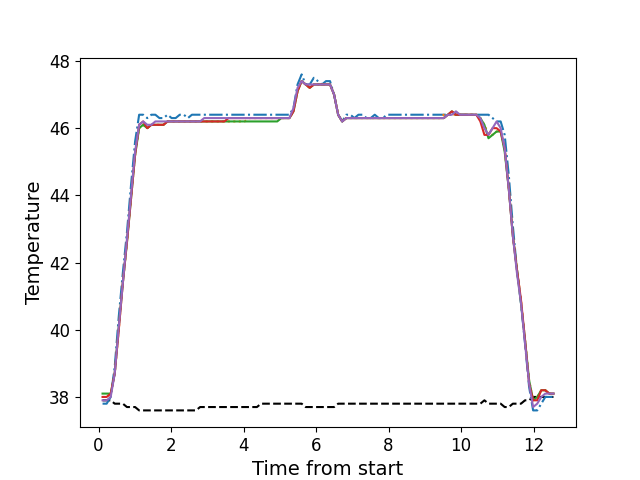

The data file committed next to this chart (first rows):
, times, neutral, z1, z2, z3, z4, z5
0, 0.109, 37.9, 37.8, 38.0, 38.1, 38.0, 37.9
1, 0.222, 37.9, 37.8, 38.0, 38.1, 38.0, 37.9
2, 0.334, 37.9, 38.0, 38.1, 38.1, 38.1, 38.0
3, 0.445, 37.8, 38.9, 38.7, 38.7, 38.7, 38.7
4, 0.557, 37.8, 40.4, 40.0, 40.1, 40.0, 40.1
5, 0.669, 37.8, 41.7, 41.4, 41.4, 41.4, 41.4
6, 0.782, 37.7, 42.9, 42.6, 42.6, 42.6, 42.7
7, 0.894, 37.7, 44.3, 43.9, 43.9, 43.9, 44.0
8, 1.007, 37.7, 45.6, 45.2, 45.2, 45.2, 45.3
9, 1.119, 37.6, 46.4, 46.0, 46.0, 46.1, 46.1
10, 1.23, 37.6, 46.4, 46.1, 46.1, 46.2, 46.2
11, 1.343, 37.6, 46.3, 46.0, 46.0, 46.0, 46.1
12, 1.455, 37.6, 46.4, 46.1, 46.1, 46.1, 46.1
13, 1.566, 37.6, 46.4, 46.1, 46.1, 46.1, 46.2
14, 1.679, 37.6, 46.3, 46.1, 46.1, 46.1, 46.2
15, 1.79, 37.6, 46.3, 46.1, 46.1, 46.1, 46.2
16, 1.903, 37.6, 46.4, 46.2, 46.2, 46.2, 46.2
17, 2.014, 37.6, 46.3, 46.2, 46.2, 46.2, 46.2
18, 2.126, 37.6, 46.3, 46.2, 46.2, 46.2, 46.2
19, 2.239, 37.6, 46.4, 46.2, 46.2, 46.2, 46.2
20, 2.351, 37.6, 46.4, 46.2, 46.2, 46.2, 46.2
21, 2.463, 37.6, 46.3, 46.2, 46.2, 46.2, 46.2
22, 2.575, 37.6, 46.4, 46.2, 46.2, 46.2, 46.2
23, 2.688, 37.6, 46.4, 46.2, 46.2, 46.2, 46.2
24, 2.8, 37.7, 46.4, 46.2, 46.2, 46.2, 46.2
25, 2.912, 37.7, 46.4, 46.2, 46.2, 46.2, 46.3
26, 3.024, 37.7, 46.4, 46.2, 46.2, 46.2, 46.3
27, 3.136, 37.7, 46.4, 46.2, 46.2, 46.2, 46.3
28, 3.247, 37.7, 46.4, 46.2, 46.2, 46.2, 46.3
29, 3.36, 37.7, 46.4, 46.2, 46.2, 46.2, 46.3
30, 3.471, 37.7, 46.4, 46.2, 46.2, 46.2, 46.3
31, 3.585, 37.7, 46.4, 46.2, 46.2, 46.3, 46.3
32, 3.696, 37.7, 46.4, 46.2, 46.2, 46.3, 46.3
33, 3.808, 37.7, 46.4, 46.2, 46.2, 46.3, 46.3
34, 3.92, 37.7, 46.4, 46.2, 46.2, 46.3, 46.3
35, 4.031, 37.7, 46.4, 46.2, 46.2, 46.3, 46.3
36, 4.144, 37.7, 46.4, 46.3, 46.2, 46.3, 46.3
37, 4.255, 37.7, 46.4, 46.3, 46.2, 46.3, 46.3
38, 4.368, 37.7, 46.4, 46.3, 46.2, 46.3, 46.3
39, 4.48, 37.8, 46.4, 46.3, 46.2, 46.3, 46.3
40, 4.591, 37.8, 46.4, 46.3, 46.2, 46.3, 46.3
41, 4.704, 37.8, 46.4, 46.3, 46.2, 46.3, 46.3
42, 4.817, 37.8, 46.4, 46.3, 46.2, 46.3, 46.3
43, 4.928, 37.8, 46.4, 46.3, 46.2, 46.3, 46.3
44, 5.04, 37.8, 46.4, 46.3, 46.3, 46.3, 46.3
45, 5.152, 37.8, 46.4, 46.3, 46.3, 46.3, 46.3
46, 5.264, 37.8, 46.4, 46.3, 46.3, 46.3, 46.3
47, 5.376, 37.8, 46.6, 46.5, 46.5, 46.5, 46.6
48, 5.488, 37.8, 47.3, 47.1, 47.1, 47.1, 47.2
49, 5.601, 37.8, 47.6, 47.4, 47.4, 47.4, 47.4
50, 5.712, 37.7, 47.3, 47.3, 47.3, 47.3, 47.3
51, 5.825, 37.7, 47.3, 47.2, 47.2, 47.2, 47.3
52, 5.937, 37.7, 47.5, 47.3, 47.3, 47.3, 47.3
53, 6.049, 37.7, 47.4, 47.3, 47.3, 47.3, 47.3
54, 6.161, 37.7, 47.3, 47.3, 47.3, 47.3, 47.3
55, 6.273, 37.7, 47.4, 47.3, 47.3, 47.3, 47.3
56, 6.384, 37.7, 47.4, 47.3, 47.3, 47.3, 47.3
57, 6.496, 37.7, 47.0, 47.0, 47.0, 47.0, 47.0
58, 6.608, 37.8, 46.4, 46.4, 46.4, 46.4, 46.4
59, 6.72, 37.8, 46.2, 46.2, 46.2, 46.2, 46.2
... 52 more rows
